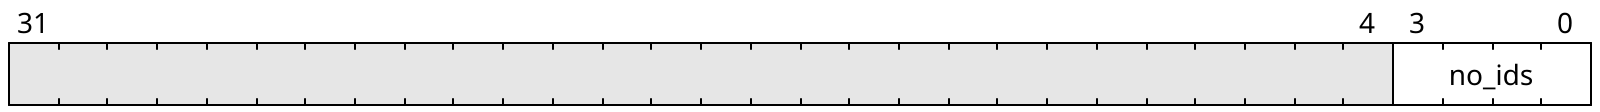

Reproduce this bit-field diagram as a WaveDrom spec.

{"reg":[
    {"name": "no_ids", "bits": 4},
    {"bits": 28}
]}
